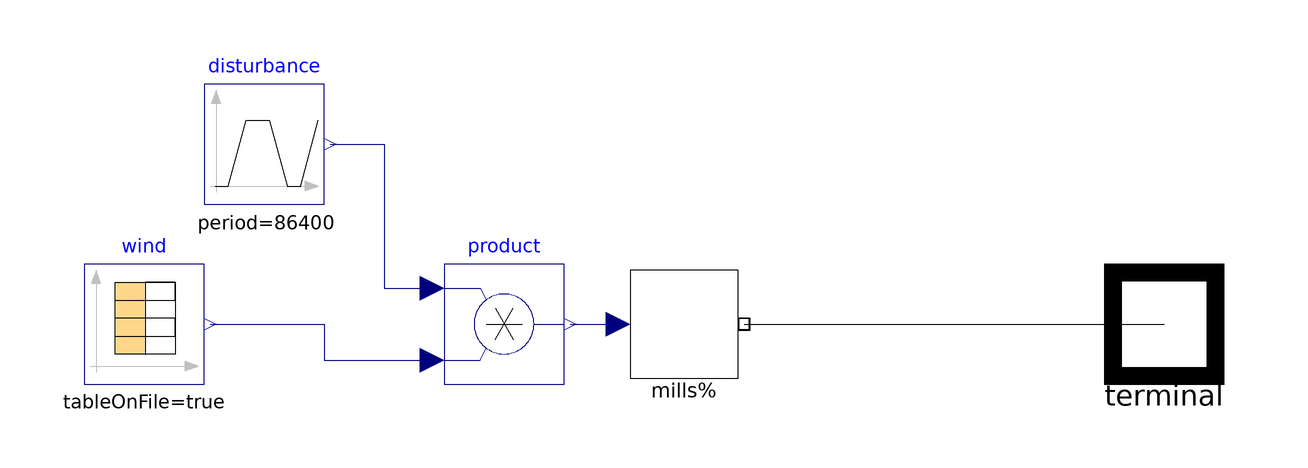

The Modelica model whose source follows is shown above as a component diagram (icons at their Placement, wires along their Line points).

model WindFarm
    extends Interfaces.PartialSource(final potentialReference=false);
    parameter Boolean cut_out = false
      "stop producing energy as wind exceeds cut-out speed of 20-25 m/s" 
      annotation(Dialog(group="Features"));

    Modelica.Blocks.Sources.CombiTimeTable wind(
      tableName="tab",
      fileName="LoadData.txt",
      tableOnFile=true,
      table=fill(
              0.0,
              0,
              10)) annotation (Placement(transformation(extent={{-80,-10},{
              -60,10}}, rotation=0)));
    PowerFlow.Sources.PrescribedPowerSource mills(
      redeclare package PhaseSystem = PhaseSystem,
      definiteReference = definiteReference) 
        annotation (Placement(transformation(extent=
             {{10,-10},{30,10}}, rotation=0)));
    Modelica.Blocks.Sources.Trapezoid disturbance(
      rising=120,
      period=86400,
      offset=1,
      width=1800,
      falling=1800,
      startTime=20040,
      amplitude=if cut_out then -1 else 0) 
      annotation (Placement(transformation(extent={{-60,20},{-40,40}})));
    Modelica.Blocks.Math.Product product 
      annotation (Placement(transformation(extent={{-20,-10},{0,10}})));
  equation
    connect(mills.terminal, terminal) 
                                     annotation (Line(
        points={{30,0},{100,0}},
        color={0,0,0},
        smooth=Smooth.None));

    annotation (Icon(coordinateSystem(preserveAspectRatio=false, extent={{-100,
              -100},{100,100}}), graphics={
          Rectangle(
            extent={{-48,24},{-32,-100}},
            lineColor={85,85,255},
            fillColor={85,85,255},
            fillPattern=FillPattern.Solid),
          Polygon(
            points={{-44,24},{-98,22},{-46,38},{-28,88},{-32,36},{0,-6},{-44,
                24}},
            lineColor={85,85,255},
            smooth=Smooth.None,
            fillColor={85,85,255},
            fillPattern=FillPattern.Solid),
          Rectangle(
            extent={{32,24},{48,-100}},
            lineColor={85,85,255},
            fillColor={85,85,255},
            fillPattern=FillPattern.Solid),
          Polygon(
            points={{36,24},{-12,20},{32,38},{54,86},{48,36},{82,-2},{36,24}},
            lineColor={85,85,255},
            smooth=Smooth.None,
            fillColor={85,85,255},
            fillPattern=FillPattern.Solid),
          Text(
            extent={{-100,-100},{100,-140}},
            lineColor={0,0,0},
            fillColor={255,255,255},
            fillPattern=FillPattern.Solid,
            textString="%name%")}),
                             Diagram(coordinateSystem(preserveAspectRatio=true,
            extent={{-100,-100},{100,100}}),
                                     graphics));
    connect(wind.y[4], product.u2) annotation (Line(
        points={{-59,0},{-40,0},{-40,-6},{-22,-6}},
        color={0,0,127},
        smooth=Smooth.None));

    connect(disturbance.y, product.u1) annotation (Line(
        points={{-39,30},{-30,30},{-30,6},{-22,6}},
        color={0,0,127},
        smooth=Smooth.None));
    connect(product.y, mills.P) annotation (Line(
        points={{1,0},{9,0}},
        color={0,0,127},
        smooth=Smooth.None));
  end WindFarm;